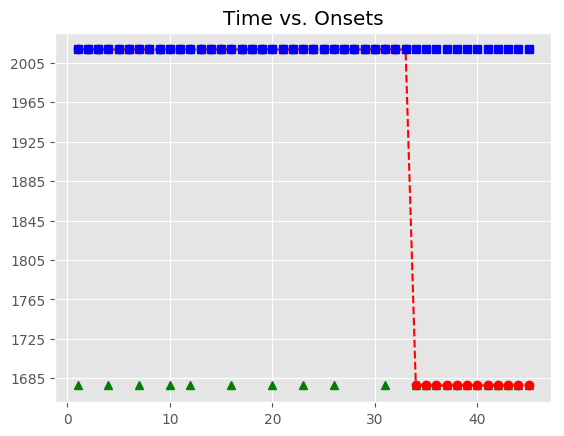

The file beside this chart, header and first rows:
, Asynchrony, Tap Onset, Test, True Onset, User ID, IOI, Max, Min, Sanitized Tap Onset, Sanitized Asynchrony, Sanitized Mean Asynchrony, Sanitized Std Dev Asynchrony, Mean Asynchrony, Std Dev Asynchrony, Missed Taps, Phase Correction Response
1, 200.2, 2018-07-21 21:52:19.714951, H1b4, 2018-07-21 21:52:19.514706, 130, 335.8, 2018-07-21 21:52:19.682626, 2018-07-21 21:52:19.346878, , , 4.746, 98.88, 2601, 1296, 22, 
2, 339.4, 2018-07-21 21:52:20.189944, H1b4, 2018-07-21 21:52:19.850546, 130, 335.9, 2018-07-21 21:52:20.018502, 2018-07-21 21:52:19.682626, 2018-07-21 21:52:19.714951, -135.6, 4.746, 98.88, 2601, 1296, 22, 139.1
3, 564.2, 2018-07-21 21:52:20.750658, H1b4, 2018-07-21 21:52:20.186457, 130, 335.9, 2018-07-21 21:52:20.354390, 2018-07-21 21:52:20.018502, 2018-07-21 21:52:20.189944, 3.487, 4.746, 98.88, 2601, 1296, 22, 
4, 760.8, 2018-07-21 21:52:21.283093, H1b4, 2018-07-21 21:52:20.522322, 130, 335.6, 2018-07-21 21:52:20.690138, 2018-07-21 21:52:20.354390, , , 4.746, 98.88, 2601, 1296, 22, 
5, 826.3, 2018-07-21 21:52:21.684235, H1b4, 2018-07-21 21:52:20.857955, 130, 320.1, 2018-07-21 21:52:21.018027, 2018-07-21 21:52:20.690138, 2018-07-21 21:52:20.750658, -107.3, 4.746, 98.88, 2601, 1296, 22, 212.3
6, 1014, 2018-07-21 21:52:22.192017, H1b4, 2018-07-21 21:52:21.178100, 130, 335.8, 2018-07-21 21:52:21.345983, 2018-07-21 21:52:21.018027, 2018-07-21 21:52:21.283093, 105, 4.746, 98.88, 2601, 1296, 22, 
7, 1395, 2018-07-21 21:52:22.908477, H1b4, 2018-07-21 21:52:21.513866, 130, 335.8, 2018-07-21 21:52:21.681769, 2018-07-21 21:52:21.345983, , , 4.746, 98.88, 2601, 1296, 22, 
8, 1554, 2018-07-21 21:52:23.403902, H1b4, 2018-07-21 21:52:21.849671, 130, 335.7, 2018-07-21 21:52:22.017545, 2018-07-21 21:52:21.681769, 2018-07-21 21:52:21.684235, -165.4, 4.746, 98.88, 2601, 1296, 22, 172
9, 1648, 2018-07-21 21:52:23.833553, H1b4, 2018-07-21 21:52:22.185418, 130, 335.9, 2018-07-21 21:52:22.353381, 2018-07-21 21:52:22.017545, 2018-07-21 21:52:22.192017, 6.599, 4.746, 98.88, 2601, 1296, 22, 
10, 1791, 2018-07-21 21:52:24.312513, H1b4, 2018-07-21 21:52:22.521344, 130, 319.8, 2018-07-21 21:52:22.681268, 2018-07-21 21:52:22.353381, , , 4.746, 98.88, 2601, 1296, 22, 
11, 1926, 2018-07-21 21:52:24.767234, H1b4, 2018-07-21 21:52:22.841193, 130, 335.7, 2018-07-21 21:52:23.009053, 2018-07-21 21:52:22.681268, 2018-07-21 21:52:22.908477, 67.28, 4.746, 98.88, 2601, 1296, 22, 
12, 2053, 2018-07-21 21:52:25.229890, H1b4, 2018-07-21 21:52:23.176913, 130, 335.8, 2018-07-21 21:52:23.344801, 2018-07-21 21:52:23.009053, , , 4.746, 98.88, 2601, 1296, 22, 
13, 2143, 2018-07-21 21:52:25.655670, H1b4, 2018-07-21 21:52:23.512689, 130, 336, 2018-07-21 21:52:23.680708, 2018-07-21 21:52:23.344801, 2018-07-21 21:52:23.403902, -108.8, 4.746, 98.88, 2601, 1296, 22, 93.61
14, 2306, 2018-07-21 21:52:26.155029, H1b4, 2018-07-21 21:52:23.848728, 130, 335.6, 2018-07-21 21:52:24.016544, 2018-07-21 21:52:23.680708, 2018-07-21 21:52:23.833553, -15.18, 4.746, 98.88, 2601, 1296, 22, 143.3
15, 2458, 2018-07-21 21:52:26.642370, H1b4, 2018-07-21 21:52:24.184360, 130, 319.9, 2018-07-21 21:52:24.344309, 2018-07-21 21:52:24.016544, 2018-07-21 21:52:24.312513, 128.2, 4.746, 98.88, 2601, 1296, 22, 
16, 2613, 2018-07-21 21:52:27.117153, H1b4, 2018-07-21 21:52:24.504258, 130, 335.8, 2018-07-21 21:52:24.672157, 2018-07-21 21:52:24.344309, , , 4.746, 98.88, 2601, 1296, 22, 
17, 2752, 2018-07-21 21:52:27.592110, H1b4, 2018-07-21 21:52:24.840056, 130, 336, 2018-07-21 21:52:25.008067, 2018-07-21 21:52:24.672157, 2018-07-21 21:52:24.767234, -72.82, 4.746, 98.88, 2601, 1296, 22, 126.6
18, 2850, 2018-07-21 21:52:28.026061, H1b4, 2018-07-21 21:52:25.176078, 130, 335.8, 2018-07-21 21:52:25.343996, 2018-07-21 21:52:25.008067, 2018-07-21 21:52:25.229890, 53.81, 4.746, 98.88, 2601, 1296, 22, 89.94
19, 2956, 2018-07-21 21:52:28.468341, H1b4, 2018-07-21 21:52:25.511915, 130, 335.9, 2018-07-21 21:52:25.679846, 2018-07-21 21:52:25.343996, 2018-07-21 21:52:25.655670, 143.8, 4.746, 98.88, 2601, 1296, 22, 
20, 3034, 2018-07-21 21:52:28.881834, H1b4, 2018-07-21 21:52:25.847777, 130, 335.7, 2018-07-21 21:52:26.015652, 2018-07-21 21:52:25.679846, , , 4.746, 98.88, 2601, 1296, 22, 
21, 3128, 2018-07-21 21:52:29.311539, H1b4, 2018-07-21 21:52:26.183526, 130, 319.7, 2018-07-21 21:52:26.343389, 2018-07-21 21:52:26.015652, 2018-07-21 21:52:26.155029, -28.5, 4.746, 98.88, 2601, 1296, 22, 167.6
22, 3283, 2018-07-21 21:52:29.786578, H1b4, 2018-07-21 21:52:26.503252, 130, 336.1, 2018-07-21 21:52:26.671289, 2018-07-21 21:52:26.343389, 2018-07-21 21:52:26.642370, 139.1, 4.746, 98.88, 2601, 1296, 22, 
23, 3434, 2018-07-21 21:52:30.273769, H1b4, 2018-07-21 21:52:26.839326, 130, 335.6, 2018-07-21 21:52:27.007144, 2018-07-21 21:52:26.671289, , , 4.746, 98.88, 2601, 1296, 22, 
24, 3541, 2018-07-21 21:52:30.716043, H1b4, 2018-07-21 21:52:27.174962, 130, 336, 2018-07-21 21:52:27.342947, 2018-07-21 21:52:27.007144, 2018-07-21 21:52:27.117153, -57.81, 4.746, 98.88, 2601, 1296, 22, 139
25, 3680, 2018-07-21 21:52:31.190893, H1b4, 2018-07-21 21:52:27.510932, 130, 335.7, 2018-07-21 21:52:27.678801, 2018-07-21 21:52:27.342947, 2018-07-21 21:52:27.592110, 81.18, 4.746, 98.88, 2601, 1296, 22, 
26, 3819, 2018-07-21 21:52:31.665754, H1b4, 2018-07-21 21:52:27.846670, 130, 319.8, 2018-07-21 21:52:28.006545, 2018-07-21 21:52:27.678801, , , 4.746, 98.88, 2601, 1296, 22, 
27, 4003, 2018-07-21 21:52:32.169388, H1b4, 2018-07-21 21:52:28.166420, 130, 335.9, 2018-07-21 21:52:28.334389, 2018-07-21 21:52:28.006545, 2018-07-21 21:52:28.026061, -140.4, 4.746, 98.88, 2601, 1296, 22, 106.3
28, 4179, 2018-07-21 21:52:32.681139, H1b4, 2018-07-21 21:52:28.502357, 130, 335.8, 2018-07-21 21:52:28.670235, 2018-07-21 21:52:28.334389, 2018-07-21 21:52:28.468341, -34.02, 4.746, 98.88, 2601, 1296, 22, 77.74
29, 4318, 2018-07-21 21:52:33.156105, H1b4, 2018-07-21 21:52:28.838113, 130, 335.9, 2018-07-21 21:52:29.006066, 2018-07-21 21:52:28.670235, 2018-07-21 21:52:28.881834, 43.72, 4.746, 98.88, 2601, 1296, 22, 93.8
30, 4285, 2018-07-21 21:52:33.459127, H1b4, 2018-07-21 21:52:29.174020, 130, 335.9, 2018-07-21 21:52:29.341955, 2018-07-21 21:52:29.006066, 2018-07-21 21:52:29.311539, 137.5, 4.746, 98.88, 2601, 1296, 22, 
31, 4314, 2018-07-21 21:52:33.823552, H1b4, 2018-07-21 21:52:29.509891, 130, 319.8, 2018-07-21 21:52:29.669767, 2018-07-21 21:52:29.341955, , , 4.746, 98.88, 2601, 1296, 22, 
32, 4330, 2018-07-21 21:52:34.159198, H1b4, 2018-07-21 21:52:29.829644, 130, 335.7, 2018-07-21 21:52:29.997507, 2018-07-21 21:52:29.669767, 2018-07-21 21:52:29.786578, -43.07, 4.746, 98.88, 2601, 1296, 22, 151.5
33, 4325, 2018-07-21 21:52:34.490632, H1b4, 2018-07-21 21:52:30.165369, 130, 336, 2018-07-21 21:52:30.333355, 2018-07-21 21:52:29.997507, 2018-07-21 21:52:30.273769, 108.4, 4.746, 98.88, 2601, 1296, 22, 
34, , , H1b4, 2018-07-21 21:52:30.501341, 130, 335.8, 2018-07-21 21:52:30.669246, 2018-07-21 21:52:30.333355, , , 4.746, 98.88, 2601, 1296, 22, 
35, , , H1b4, 2018-07-21 21:52:30.837151, 130, 335.7, 2018-07-21 21:52:31.005010, 2018-07-21 21:52:30.669246, , , 4.746, 98.88, 2601, 1296, 22, 
36, , , H1b4, 2018-07-21 21:52:31.172869, 130, 336, 2018-07-21 21:52:31.340848, 2018-07-21 21:52:31.005010, , , 4.746, 98.88, 2601, 1296, 22, 
37, , , H1b4, 2018-07-21 21:52:31.508827, 130, 319.7, 2018-07-21 21:52:31.668682, 2018-07-21 21:52:31.340848, , , 4.746, 98.88, 2601, 1296, 22, 
38, , , H1b4, 2018-07-21 21:52:31.828536, 130, 335.9, 2018-07-21 21:52:31.996483, 2018-07-21 21:52:31.668682, , , 4.746, 98.88, 2601, 1296, 22, 
39, , , H1b4, 2018-07-21 21:52:32.164431, 130, 335.9, 2018-07-21 21:52:32.332370, 2018-07-21 21:52:31.996483, , , 4.746, 98.88, 2601, 1296, 22, 
40, , , H1b4, 2018-07-21 21:52:32.500308, 130, 335.9, 2018-07-21 21:52:32.668244, 2018-07-21 21:52:32.332370, , , 4.746, 98.88, 2601, 1296, 22, 
41, , , H1b4, 2018-07-21 21:52:32.836181, 130, 335.7, 2018-07-21 21:52:33.004028, 2018-07-21 21:52:32.668244, , , 4.746, 98.88, 2601, 1296, 22, 
42, , , H1b4, 2018-07-21 21:52:33.171876, 130, 320, 2018-07-21 21:52:33.331852, 2018-07-21 21:52:33.004028, , , 4.746, 98.88, 2601, 1296, 22, 
43, , , H1b4, 2018-07-21 21:52:33.491829, 130, 335.7, 2018-07-21 21:52:33.659691, 2018-07-21 21:52:33.331852, , , 4.746, 98.88, 2601, 1296, 22, 
44, , , H1b4, 2018-07-21 21:52:33.827552, 130, 335.8, 2018-07-21 21:52:33.995447, 2018-07-21 21:52:33.659691, , , 4.746, 98.88, 2601, 1296, 22, 
45, , , H1b4, 2018-07-21 21:52:34.163343, 130, 335.9, 2018-07-21 21:52:34.331303, 2018-07-21 21:52:33.995447, , , 4.746, 98.88, 2601, 1296, 22, 
